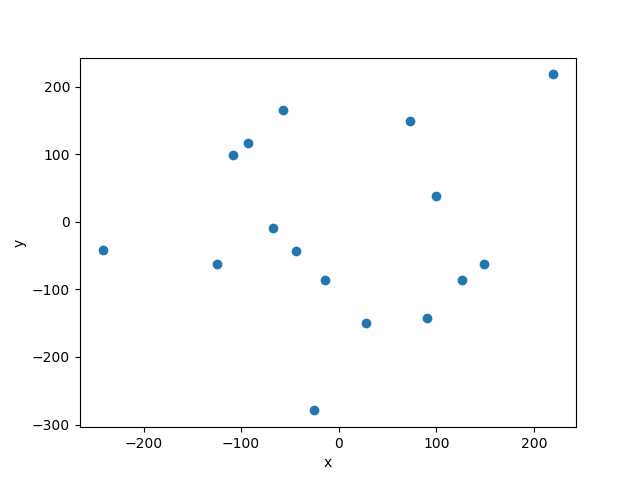

The file beside this chart, header and first rows:
-1.080000000000000000e+02, 9.900000000000000000e+01
2.800000000000000000e+01, -1.500000000000000000e+02
-5.700000000000000000e+01, 1.650000000000000000e+02
-2.420000000000000000e+02, -4.200000000000000000e+01
1.260000000000000000e+02, -8.600000000000000000e+01
-6.700000000000000000e+01, -9.000000000000000000e+00
1.490000000000000000e+02, -6.300000000000000000e+01
-4.400000000000000000e+01, -4.300000000000000000e+01
2.200000000000000000e+02, 2.180000000000000000e+02
1.000000000000000000e+02, 3.800000000000000000e+01
7.300000000000000000e+01, 1.490000000000000000e+02
-9.300000000000000000e+01, 1.170000000000000000e+02
-1.250000000000000000e+02, -6.300000000000000000e+01
9.000000000000000000e+01, -1.420000000000000000e+02
-1.400000000000000000e+01, -8.600000000000000000e+01
-2.500000000000000000e+01, -2.790000000000000000e+02
